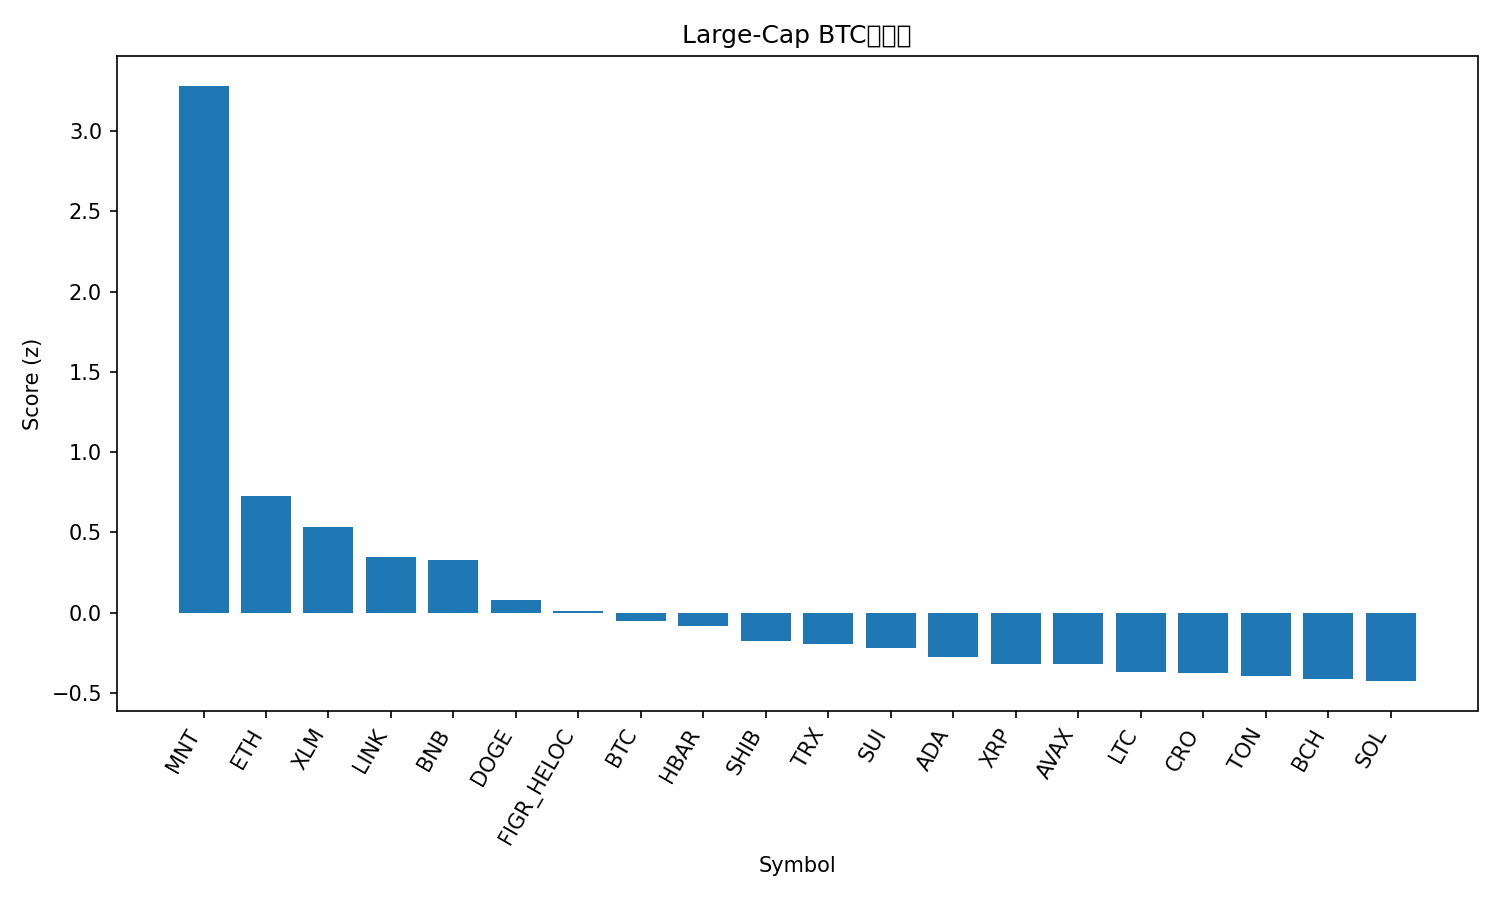

The table this chart was drawn from, first rows:
rank, name, symbol, price_btc, price_usd, pct_1h_btc, pct_24h_btc, pct_7d_btc, market_cap_rank, market_cap_usd, volume_usd, score
1, Mantle, MNT, 1.942e-05, 2.43, 1.65, 13.25, 14.82, 31, 7854230812, 550505976, 3.282
2, Ethereum, ETH, 0.03765, 4701, 0.4472, 2.94, 1.859, 2, 567020723939, 41357668230, 0.7292
3, Stellar, XLM, 3.28e-06, 0.409, 0.461, 1.949, 0.03907, 18, 13073498365, 332242222, 0.5364
4, Chainlink, LINK, 0.0001878, 23.44, -0.06174, 5.111, -1.861, 14, 15888237968, 1220982373, 0.346
5, BNB, BNB, 0.009768, 1220, -0.2199, 3.775, 8.39, 5, 169722383974, 4297452226, 0.3308
6, Dogecoin, DOGE, 2.14e-06, 0.2669, -0.4039, 4.321, 3.302, 8, 40361889440, 3643656988, 0.08185
7, Figure Heloc, FIGR_HELOC, 7.99e-06, 0.9976, 0.2776, 1.862, -12.77, 21, 12812851361, 10282543, 0.01264
8, Bitcoin, BTC, 1.0, 124863, 0.0, 0.0, 0.0, 1, 2487703025075, 70723411483, -0.05373
9, Hedera, HBAR, 1.85e-06, 0.2309, -0.4869, 5.182, -3.308, 25, 9790425873, 326753366, -0.08285
10, Shiba Inu, SHIB, 1.03092e-10, 1.287e-05, -0.2814, 2.29, -2.038, 32, 7584221391, 215318853, -0.1745
11, TRON, TRX, 2.77e-06, 0.3462, 0.02741, 0.3802, -5.862, 10, 32769293175, 760639823, -0.1975
12, Sui, SUI, 2.912e-05, 3.64, -0.2643, 0.9389, 1.162, 17, 13181447842, 1279231644, -0.2196
13, Cardano, ADA, 6.97e-06, 0.8707, -0.4553, 2.722, -1.619, 11, 31816887246, 1777549387, -0.276
14, XRP, XRP, 2.396e-05, 2.99, -0.02737, -0.4531, -5.296, 3, 179096535485, 6242752132, -0.3168
15, Avalanche, AVAX, 0.000245, 30.59, -0.1422, 1.354, -8.597, 20, 12906181662, 831971818, -0.322
16, Litecoin, LTC, 0.0009476, 118.3, -0.1264, -1.607, 1.16, 26, 9037277977, 697920767, -0.3711
17, Cronos, CRO, 1.69e-06, 0.2105, -0.2746, -0.1527, 0.1635, 33, 7336981246, 46822395, -0.3775
18, Toncoin, TON, 2.285e-05, 2.85, -0.2434, 0.4108, -3.756, 34, 7197677239, 145467771, -0.3914
19, Bitcoin Cash, BCH, 0.004803, 599.7, -0.241, -0.1921, -2.264, 23, 11954655742, 207606172, -0.4152
20, Solana, SOL, 0.001866, 232.9, -0.4425, 0.8313, -0.2261, 6, 127055273470, 7580296456, -0.4255
21, Hyperliquid, HYPE, 0.000383, 47.83, -1.344, -2.103, -6.13, 19, 12957035622, 507941863, -1.756
